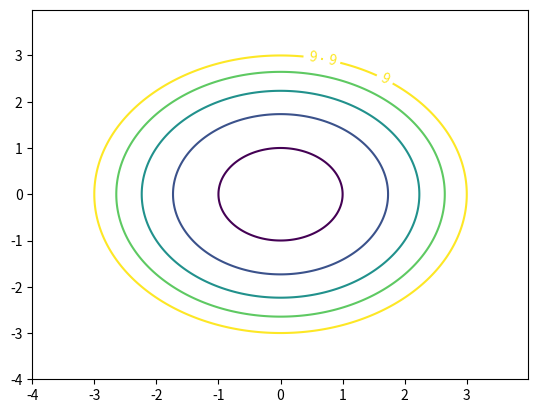

Write Python code to recreate this figure. (Note: this script raises an exception after producing the figure.)
import matplotlib.pyplot as plt
import numpy as np

def magnit_pole(q,r):
    k = 9*10**9
    E = k*q/r**2
    return E

def ell_circl_plotter(q,r):
    fig, ax = plt.subplots()
    a = 4
    x = np.arange(-a,a,0.01)
    y = np.arange(-a,a,0.01)
    X,Y = np.meshgrid(x,y)
    fxy = X**2 + Y**2
    elpole = ax.contour(X,Y,fxy, levels = [1,3,5,7,9])
    manual_locations = [(1,4),(1,8),(3,6)]
    ax.clabel(elpole, inline=1, fontsize=10, manual=manual_locations)
    E = magnit_pole(q,)
    plt.plot(1,1, color='y',label='{}'.format(E))
    plt.plot(1,1, color='y',label='{}'.format(E))
    plt.plot(1,1, color='y',label='{}'.format(E))
    plt.legend()
    
    plt.axis('equal')
    plt.show()
    plt.savefig('kh.pdf')
    

ell_circl_plotter(2,[1,5,7])
    